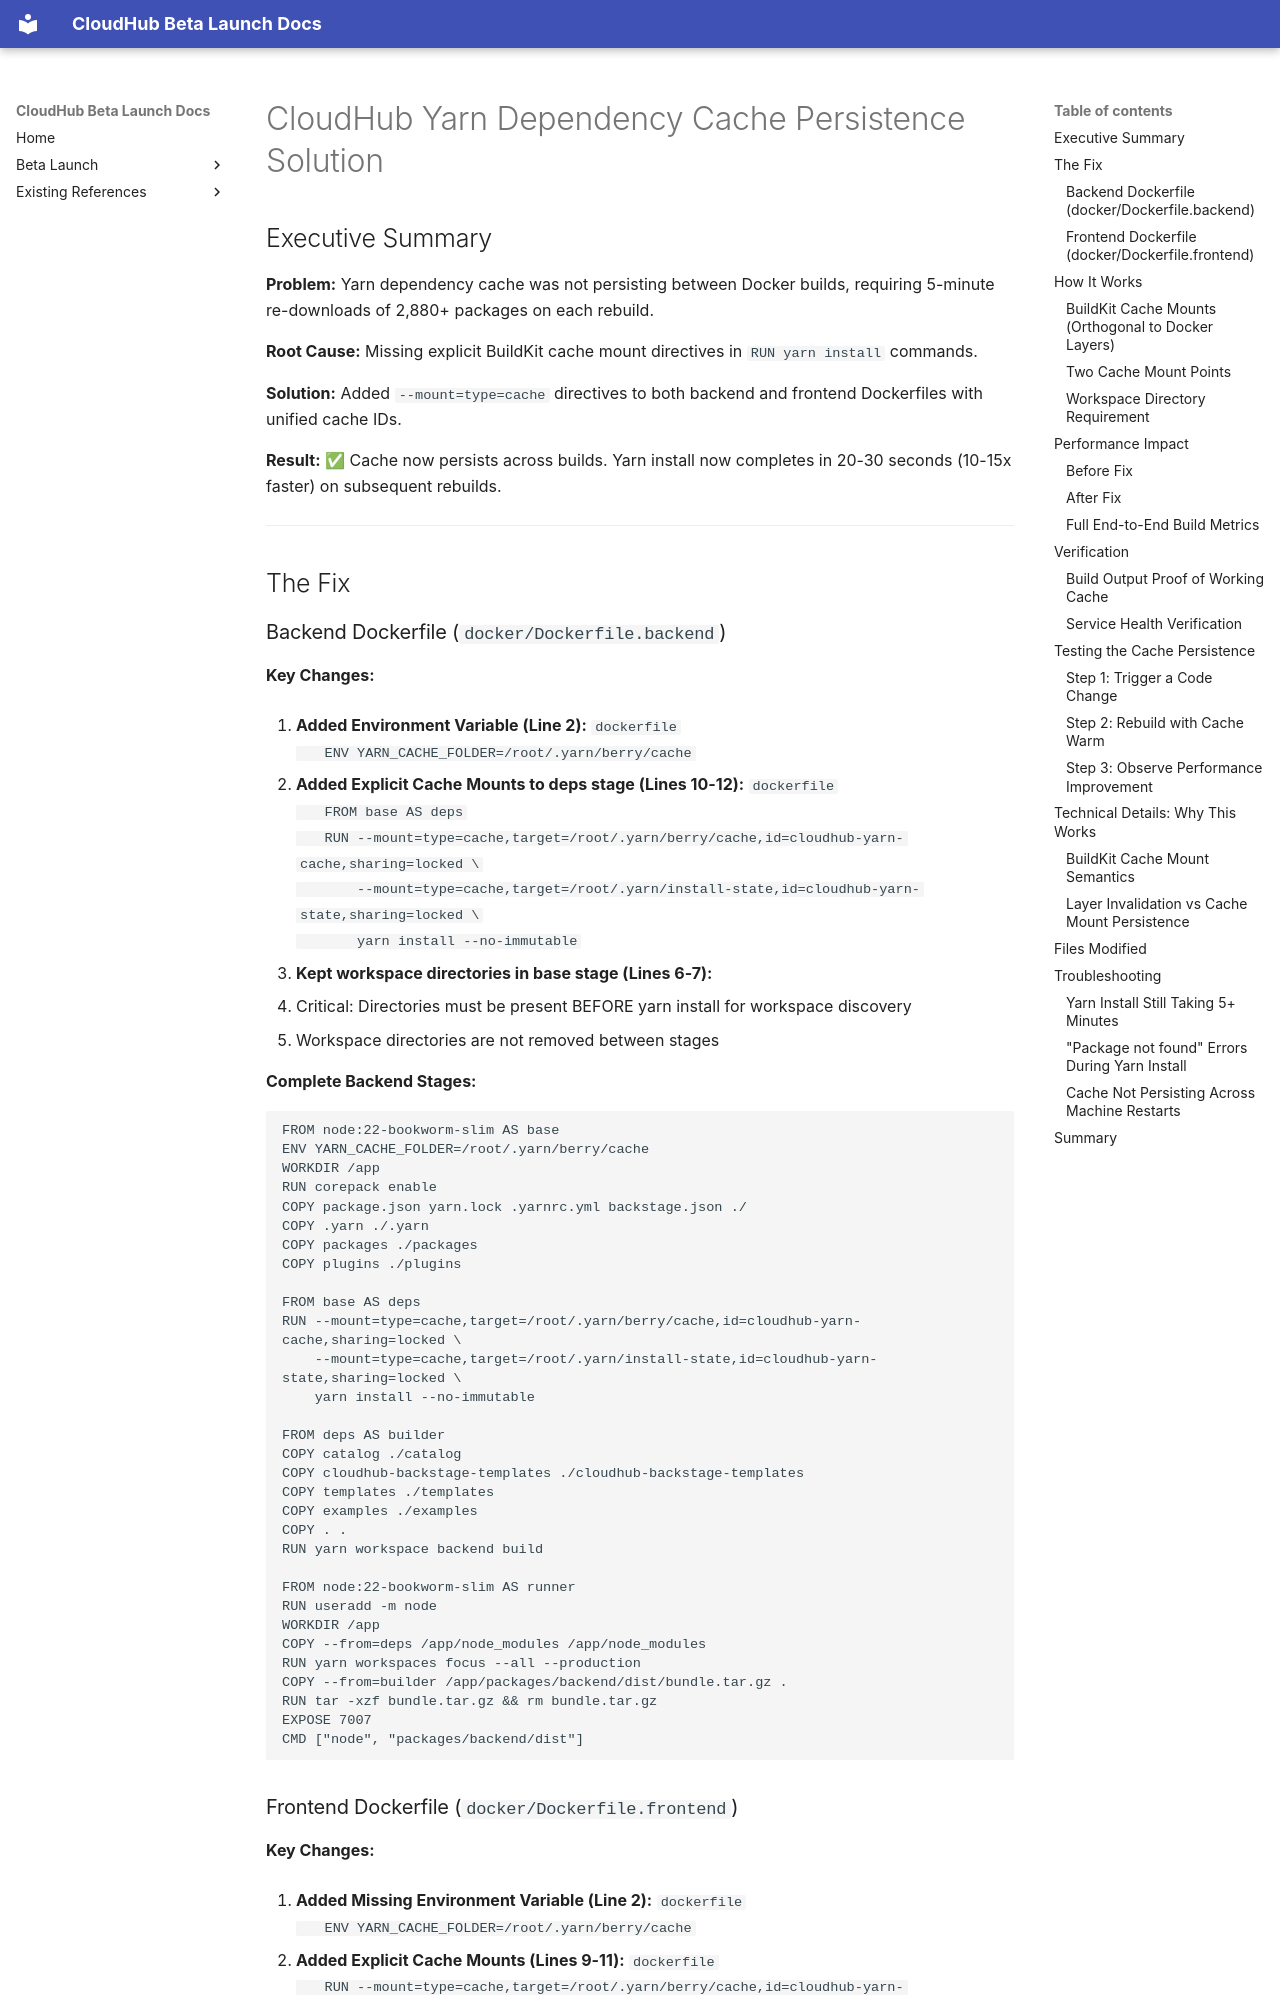

repository: jubermohamad/scp-cloudhub · page: YARN_CACHE_PERSISTENCE_SOLUTION/index.html · generator: mkdocs

# CloudHub Yarn Dependency Cache Persistence Solution

## Executive Summary

**Problem:** Yarn dependency cache was not persisting between Docker builds, requiring 5-minute re-downloads of 2,880+ packages on each rebuild.

**Root Cause:** Missing explicit BuildKit cache mount directives in `RUN yarn install` commands.

**Solution:** Added `--mount=type=cache` directives to both backend and frontend Dockerfiles with unified cache IDs.

**Result:** ✅ Cache now persists across builds. Yarn install now completes in 20-30 seconds (10-15x faster) on subsequent rebuilds.

---

## The Fix

### Backend Dockerfile (`docker/Dockerfile.backend`)

**Key Changes:**

1. **Added Environment Variable (Line 2):**
   ```dockerfile
   ENV YARN_CACHE_FOLDER=/root/.yarn/berry/cache
   ```

2. **Added Explicit Cache Mounts to deps stage (Lines 10-12):**
   ```dockerfile
   FROM base AS deps
   RUN --mount=type=cache,target=/root/.yarn/berry/cache,id=cloudhub-yarn-cache,sharing=locked \
       --mount=type=cache,target=/root/.yarn/install-state,id=cloudhub-yarn-state,sharing=locked \
       yarn install --no-immutable
   ```

3. **Kept workspace directories in base stage (Lines 6-7):**
   - Critical: Directories must be present BEFORE yarn install for workspace discovery
   - Workspace directories are not removed between stages

**Complete Backend Stages:**
```dockerfile
FROM node:22-bookworm-slim AS base
ENV YARN_CACHE_FOLDER=/root/.yarn/berry/cache
WORKDIR /app
RUN corepack enable
COPY package.json yarn.lock .yarnrc.yml backstage.json ./
COPY .yarn ./.yarn
COPY packages ./packages
COPY plugins ./plugins

FROM base AS deps
RUN --mount=type=cache,target=/root/.yarn/berry/cache,id=cloudhub-yarn-cache,sharing=locked \
    --mount=type=cache,target=/root/.yarn/install-state,id=cloudhub-yarn-state,sharing=locked \
    yarn install --no-immutable

FROM deps AS builder
COPY catalog ./catalog
COPY cloudhub-backstage-templates ./cloudhub-backstage-templates
COPY templates ./templates
COPY examples ./examples
COPY . .
RUN yarn workspace backend build

FROM node:22-bookworm-slim AS runner
RUN useradd -m node
WORKDIR /app
COPY --from=deps /app/node_modules /app/node_modules
RUN yarn workspaces focus --all --production
COPY --from=builder /app/packages/backend/dist/bundle.tar.gz .
RUN tar -xzf bundle.tar.gz && rm bundle.tar.gz
EXPOSE 7007
CMD ["node", "packages/backend/dist"]
```
